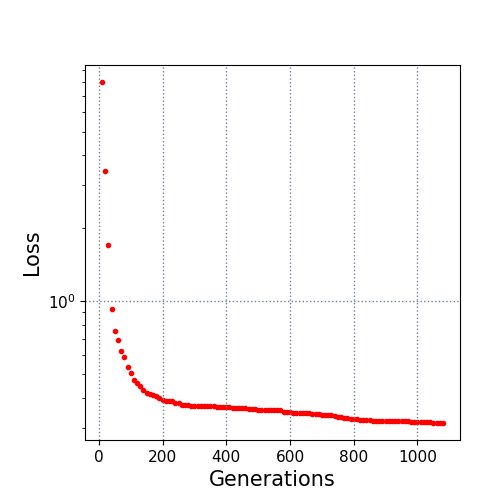

Values plotted in this chart, from the file beside it:
10.0, 7.993761
20.0, 3.426
30.0, 1.696
40.0, 0.9293
50.0, 0.751
60.0, 0.6895
70.0, 0.6249
80.0, 0.5909
90.0, 0.5363
100.0, 0.5065
110.0, 0.4746
120.0, 0.4606
130.0, 0.4472
140.0, 0.4323
150.0, 0.4198
160.0, 0.4143
170.0, 0.4103
180.0, 0.4086
190.0, 0.4007
200.0, 0.3915
210.0, 0.3889
220.0, 0.3866
230.0, 0.3862
240.0, 0.3822
250.0, 0.3796
260.0, 0.3738
270.0, 0.3725
280.0, 0.372
290.0, 0.3707
300.0, 0.3707
310.0, 0.3706
320.0, 0.3705
330.0, 0.3691
340.0, 0.3691
350.0, 0.3691
360.0, 0.3691
370.0, 0.3663
380.0, 0.3657
390.0, 0.3657
400.0, 0.3649
410.0, 0.3649
420.0, 0.3642
430.0, 0.3642
440.0, 0.3627
450.0, 0.3622
460.0, 0.3622
470.0, 0.3598
480.0, 0.3598
490.0, 0.3587
500.0, 0.3574
510.0, 0.3573
520.0, 0.3573
530.0, 0.3546
540.0, 0.3546
550.0, 0.3546
560.0, 0.3546
570.0, 0.3546
580.0, 0.3511
590.0, 0.3493
600.0, 0.3493
610.0, 0.3459
... 47 more rows
